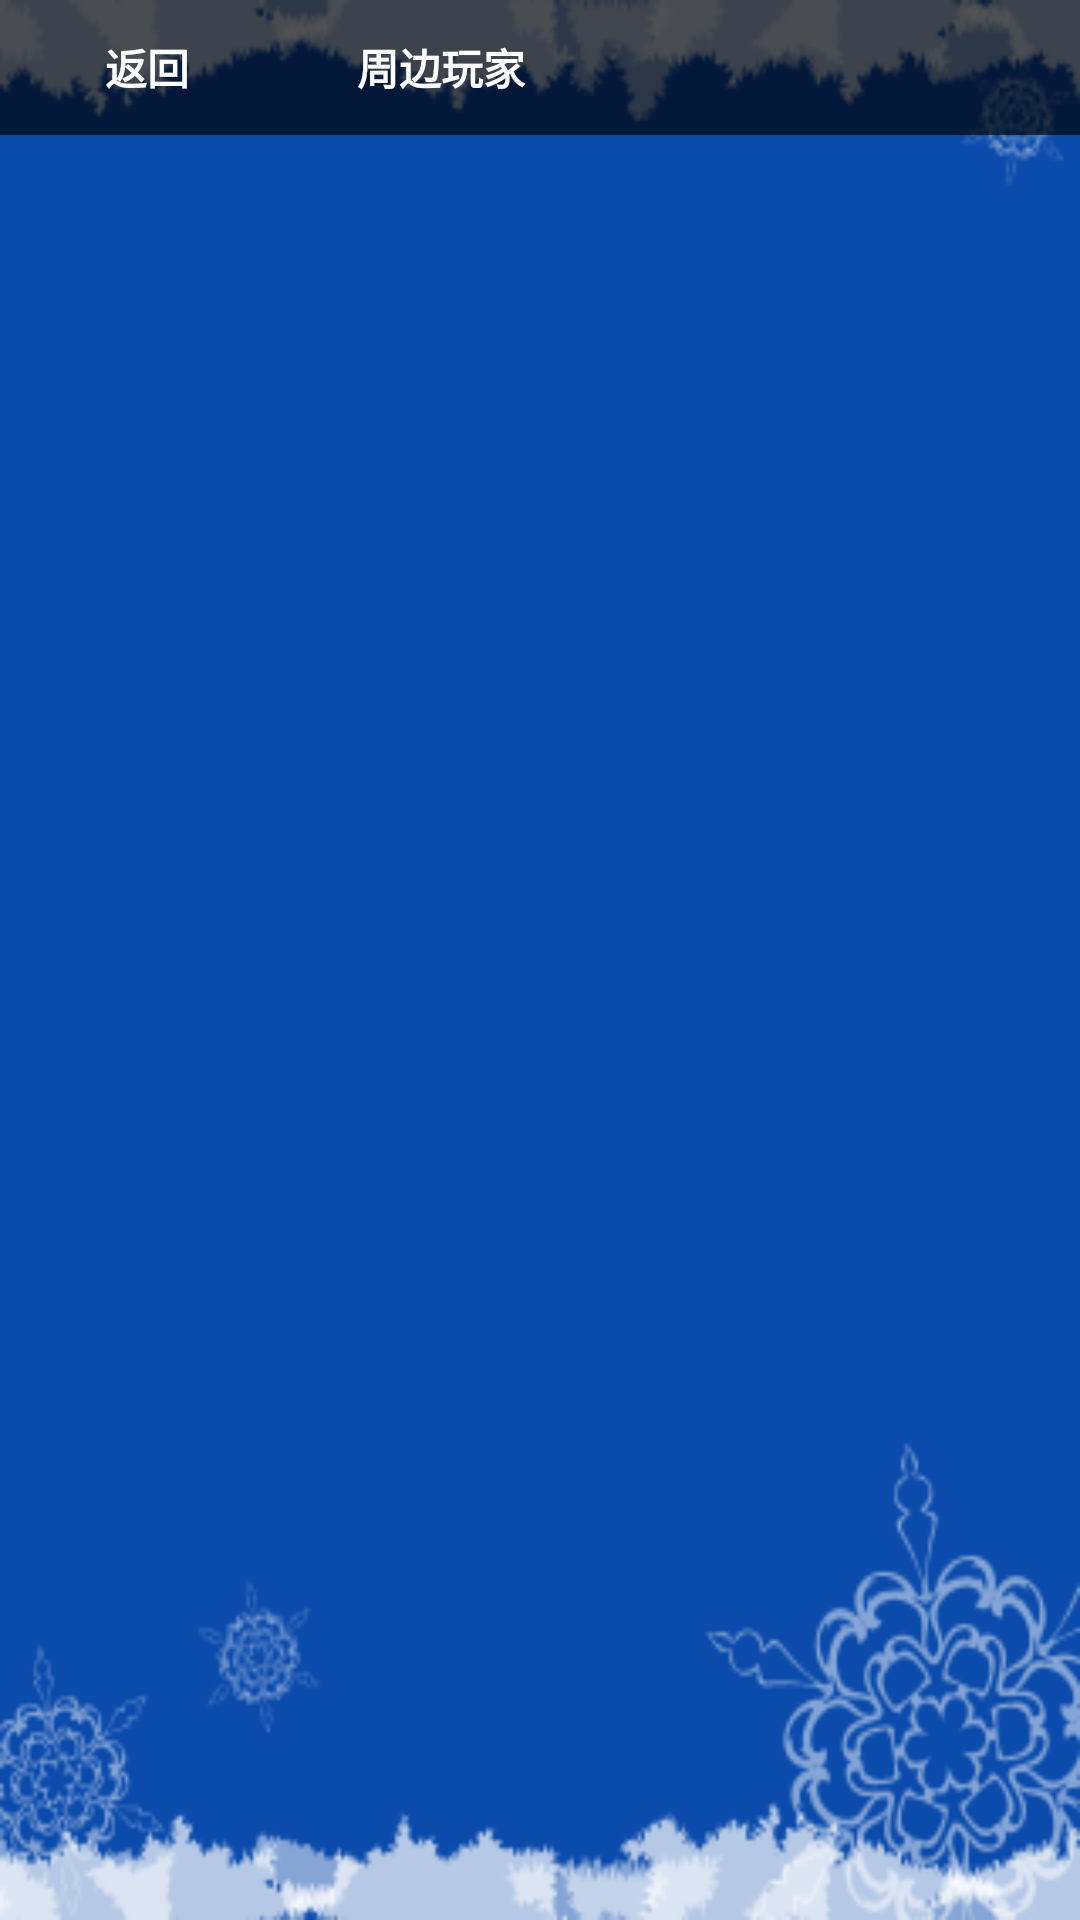

This screen was rendered from an Android layout file. Write that file and the resources it references.
<!-- AndroidManifest.xml: fallback theme Theme.MaterialComponents.DayNight.NoActionBar -->
<!-- res/layout/connection_list.xml -->
<?xml version="1.0" encoding="utf-8"?>
<LinearLayout xmlns:android="http://schemas.android.com/apk/res/android"
	android:layout_width="fill_parent" android:layout_height="fill_parent"
	android:orientation="vertical" android:id="@+id/root"
	android:background="@drawable/snow_320_480">
	<LinearLayout xmlns:android="http://schemas.android.com/apk/res/android"
		android:orientation="horizontal" android:layout_width="fill_parent"
		android:layout_height="45dip" android:background="#AA000000">
		
		<Button android:id="@+id/back" android:layout_width="wrap_content"
			android:layout_height="fill_parent" android:layout_alignParentRight="true"
			android:layout_marginRight="10dip" style="@style/simple_button"
			android:layout_margin="5.0dip" android:text="返回" />

		
		<Button android:id="@+id/around_connection"
			android:layout_width="wrap_content" android:layout_height="fill_parent"
			android:layout_alignParentRight="true" android:layout_marginRight="10dip"
			style="@style/simple_button" android:layout_margin="5.0dip"
			android:text="周边玩家" />
	</LinearLayout>

	<ListView android:scrollbars="vertical"
		android:scrollbarThumbVertical="@drawable/scrollbar_drawable"
		android:listSelector="@drawable/list_item_bg" android:layout_width="fill_parent"
		android:layout_height="fill_parent" android:id="@+id/connections_list_view"
		android:cacheColorHint="#00000000" android:layout_weight="1.0" />
</LinearLayout>
<!-- resources referenced by this layout -->
<resources>
  <!-- drawable list_item_bg: png bitmap (drawable-mdpi, 881 bytes) -->
  <!-- drawable scrollbar_drawable (drawable-mdpi) -->
  <?xml version="1.0" encoding="UTF-8"?>
  
  <shape xmlns:android="http://schemas.android.com/apk/res/android">
  	<gradient android:startColor="#80808080" android:endColor="#80808080"
  		android:angle="0.0" />
  	<corners android:radius="4.0dip" />
  </shape>
  <!-- drawable snow_320_480: png bitmap (drawable-mdpi, 31833 bytes) -->
  <style name="simple_button">
  		<item name="android:background">@drawable/simple_button_background</item>
  		<item name="android:textColor">#FFFFFFFF</item>
  		<item name="android:textStyle">bold</item>
  	</style>
  <!-- drawable simple_button_background (drawable-mdpi) -->
  <?xml version="1.0" encoding="utf-8"?>
  <selector xmlns:android="http://schemas.android.com/apk/res/android">
  	<item android:state_enabled="false" android:drawable="@drawable/btn_onscreen_disabled" />
  	<item android:state_focused="true" android:state_pressed="true"
  		android:drawable="@drawable/btn_onscreen_pressed" />
  	<item android:state_focused="false" android:state_pressed="true"
  		android:drawable="@drawable/btn_onscreen_pressed" />
  	<item android:state_focused="true" android:drawable="@drawable/btn_onscreen_selected" />
  	<item android:state_focused="false" android:state_pressed="false"
  		android:drawable="@drawable/btn_onscreen_clear" />
  </selector>
</resources>
